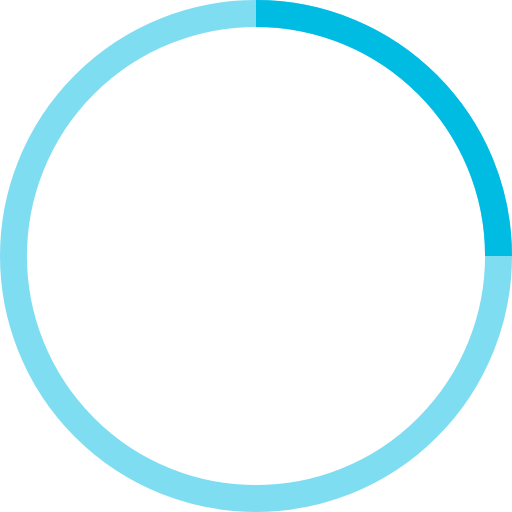
t = 0.00 s
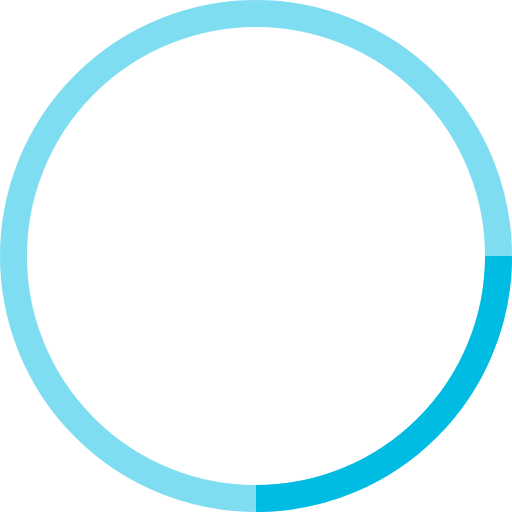
t = 0.25 s
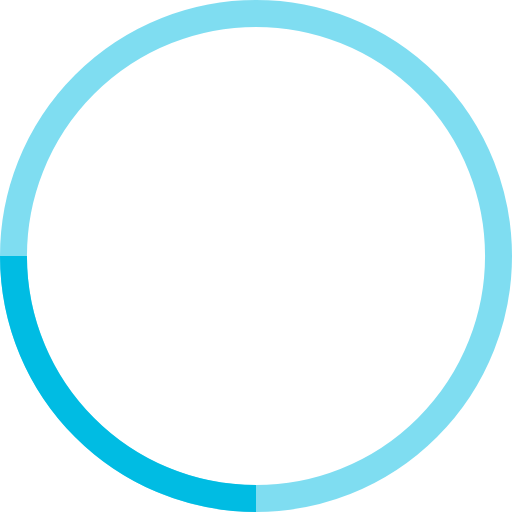
t = 0.50 s
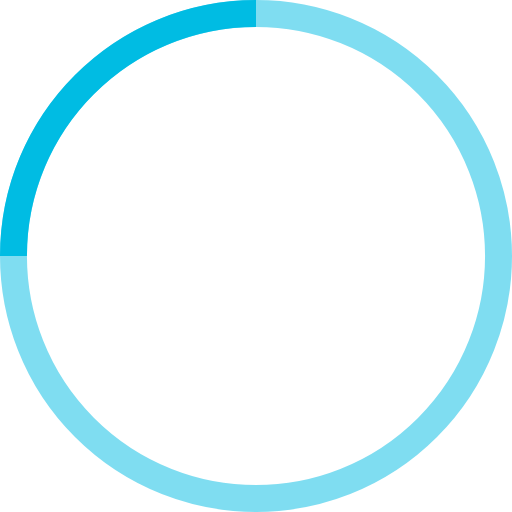
t = 0.75 s

The animated SVG that drew these frames (rendered in a browser with its animation timeline set to each time). Animation: 1 SMIL element (animateTransform=1); one cycle of 1.00 s, repeats indefinitely.

<!-- By Sam Herbert (@sherb), for everyone. More @ http://goo.gl/7AJzbL -->
<svg width="38" height="38" viewBox="0 0 38 38" xmlns="http://www.w3.org/2000/svg" stroke="#00bce3">
    <g fill="none" fill-rule="evenodd">
        <g transform="translate(1 1)" stroke-width="2">
            <circle stroke-opacity=".5" cx="18" cy="18" r="18"/>
            <path d="M36 18c0-9.94-8.06-18-18-18">
                <animateTransform
                    attributeName="transform"
                    type="rotate"
                    from="0 18 18"
                    to="360 18 18"
                    dur="1s"
                    repeatCount="indefinite"/>
            </path>
        </g>
    </g>
  </svg>
